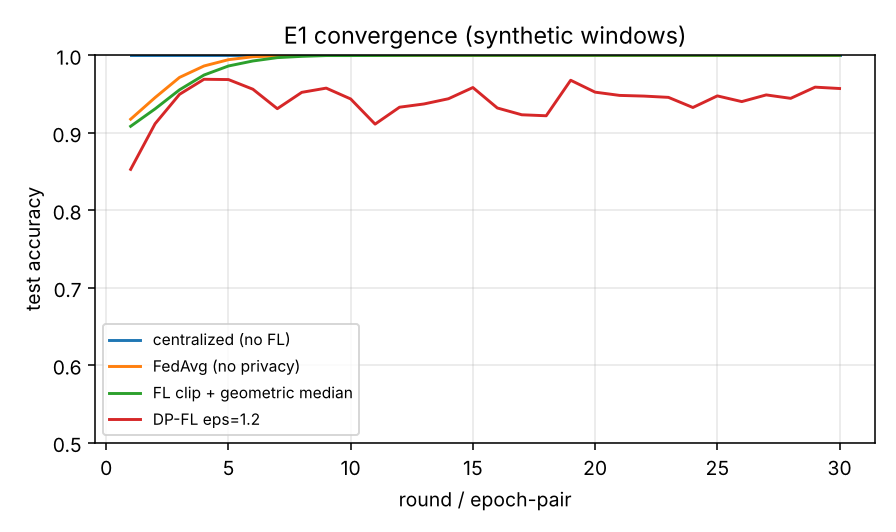

Source data for this figure (header and first rows):
method, acc_known_families, acc_incl_zero-day, final_auc, tpr, fpr, recall_mimic (zero-day), rounds_to_90%(known), rounds_to_95%(known)
centralized (no FL), 1.0000 ± 0.0000, 0.8750 ± 0.0000, 0.8896 ± 0.0071, 0.7500 ± 0.0000, 0.0000 ± 0.0000, 0.0000 ± 0.0000, [1, 1, 1], [1, 1, 1]
FedAvg (no privacy), 1.0000 ± 0.0000, 0.8750 ± 0.0000, 0.8896 ± 0.0160, 0.7500 ± 0.0000, 0.0000 ± 0.0000, 0.0000 ± 0.0000, [1, 1, 3], [2, 2, 4]
FL clip + geometric median, 1.0000 ± 0.0000, 0.8750 ± 0.0000, 0.8899 ± 0.0171, 0.7500 ± 0.0000, 0.0000 ± 0.0000, 0.0000 ± 0.0000, [1, 1, 3], [2, 2, 5]
DP-FL eps=1.2, 0.9571 ± 0.0554, 0.8383 ± 0.0495, 0.8784 ± 0.0701, 0.6804 ± 0.0999, 0.0038 ± 0.0022, 0.0071 ± 0.0139, [1, 2, 3], [3, 4, 3]
